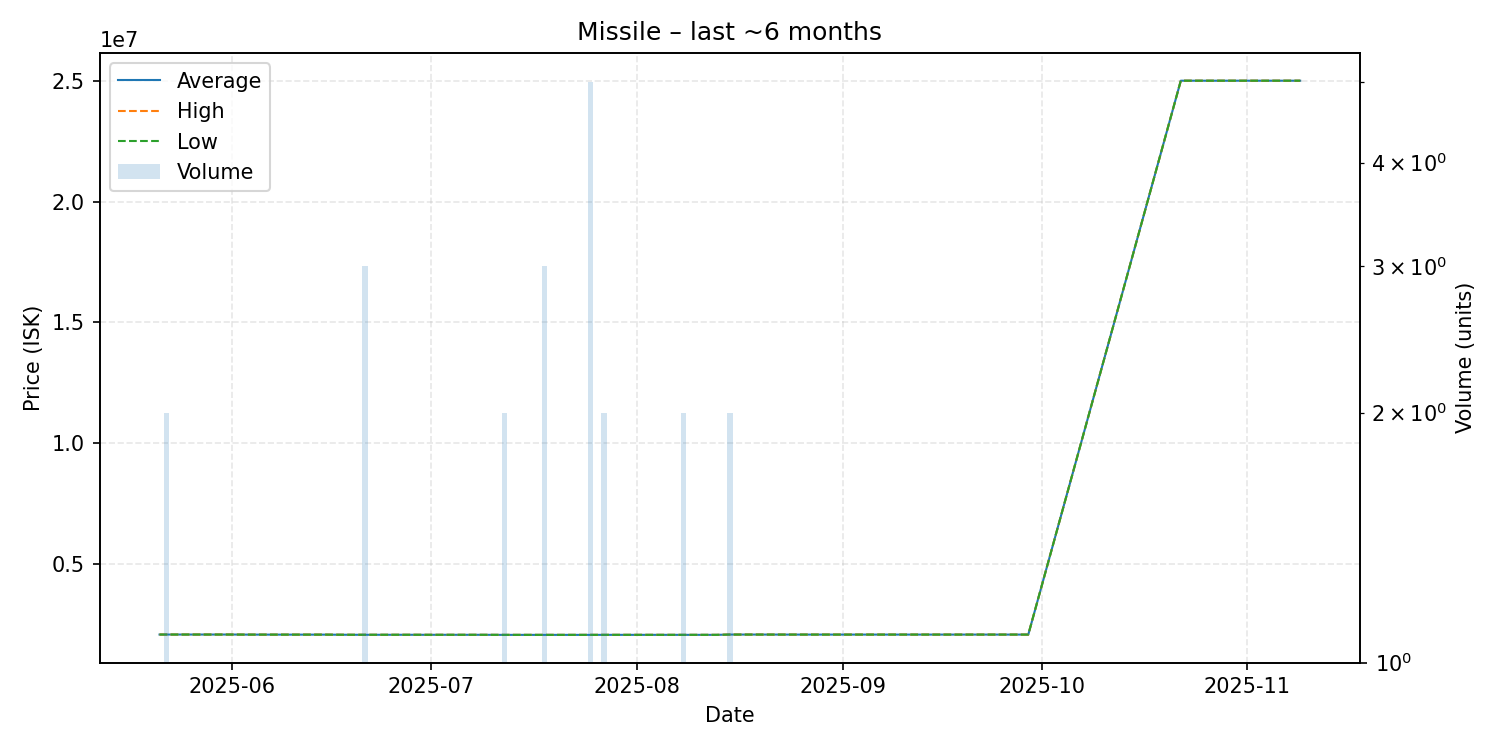

Source data for this figure (header and first rows):
date, average, highest, lowest, order_count, volume
2025-05-21, 2083000, 2083000, 2083000, 1, 1
2025-05-22, 2083000, 2083000, 2083000, 2, 2
2025-05-30, 2083000, 2083000, 2083000, 1, 1
2025-06-01, 2083000, 2083000, 2083000, 1, 1
2025-06-03, 2080000, 2080000, 2080000, 1, 1
2025-06-09, 2079000, 2079000, 2079000, 1, 1
2025-06-11, 2079000, 2079000, 2079000, 1, 1
2025-06-15, 2079000, 2079000, 2079000, 1, 1
2025-06-17, 2075000, 2075000, 2075000, 1, 1
2025-06-19, 2073000, 2073000, 2073000, 1, 1
2025-06-21, 2073000, 2073000, 2073000, 3, 3
2025-06-22, 2073000, 2073000, 2073000, 1, 1
2025-06-25, 2073000, 2073000, 2073000, 1, 1
2025-06-28, 2073000, 2073000, 2073000, 1, 1
2025-06-30, 2072000, 2072000, 2072000, 1, 1
2025-07-08, 2072000, 2072000, 2072000, 1, 1
2025-07-12, 2069000, 2069000, 2069000, 2, 2
2025-07-15, 2069000, 2069000, 2069000, 1, 1
2025-07-17, 2069000, 2069000, 2069000, 1, 1
2025-07-18, 2069000, 2069000, 2069000, 3, 3
2025-07-23, 2069000, 2069000, 2069000, 1, 1
2025-07-24, 2069000, 2069000, 2069000, 1, 1
2025-07-25, 2069400, 2070000, 2069000, 2, 5
2025-07-27, 2070000, 2070000, 2070000, 1, 2
2025-07-29, 2070000, 2070000, 2070000, 1, 1
2025-08-03, 2070000, 2070000, 2070000, 1, 1
2025-08-08, 2070000, 2070000, 2070000, 1, 2
2025-08-13, 2070000, 2070000, 2070000, 1, 1
2025-08-15, 2082000, 2082000, 2082000, 2, 2
2025-08-18, 2082000, 2082000, 2082000, 1, 1
2025-08-19, 2082000, 2082000, 2082000, 1, 1
2025-08-23, 2081000, 2081000, 2081000, 1, 1
2025-09-06, 2081000, 2081000, 2081000, 1, 1
2025-09-08, 2081000, 2081000, 2081000, 1, 1
2025-09-13, 2081000, 2081000, 2081000, 1, 1
2025-09-15, 2081000, 2081000, 2081000, 1, 1
2025-09-16, 2081000, 2081000, 2081000, 1, 1
2025-09-18, 2081000, 2081000, 2081000, 1, 1
2025-09-28, 2081000, 2081000, 2081000, 1, 1
2025-09-29, 2081000, 2081000, 2081000, 1, 1
2025-10-22, 25000000, 25000000, 25000000, 1, 1
2025-10-25, 25000000, 25000000, 25000000, 1, 1
2025-11-04, 25000000, 25000000, 25000000, 1, 1
2025-11-09, 25000000, 25000000, 25000000, 1, 1
